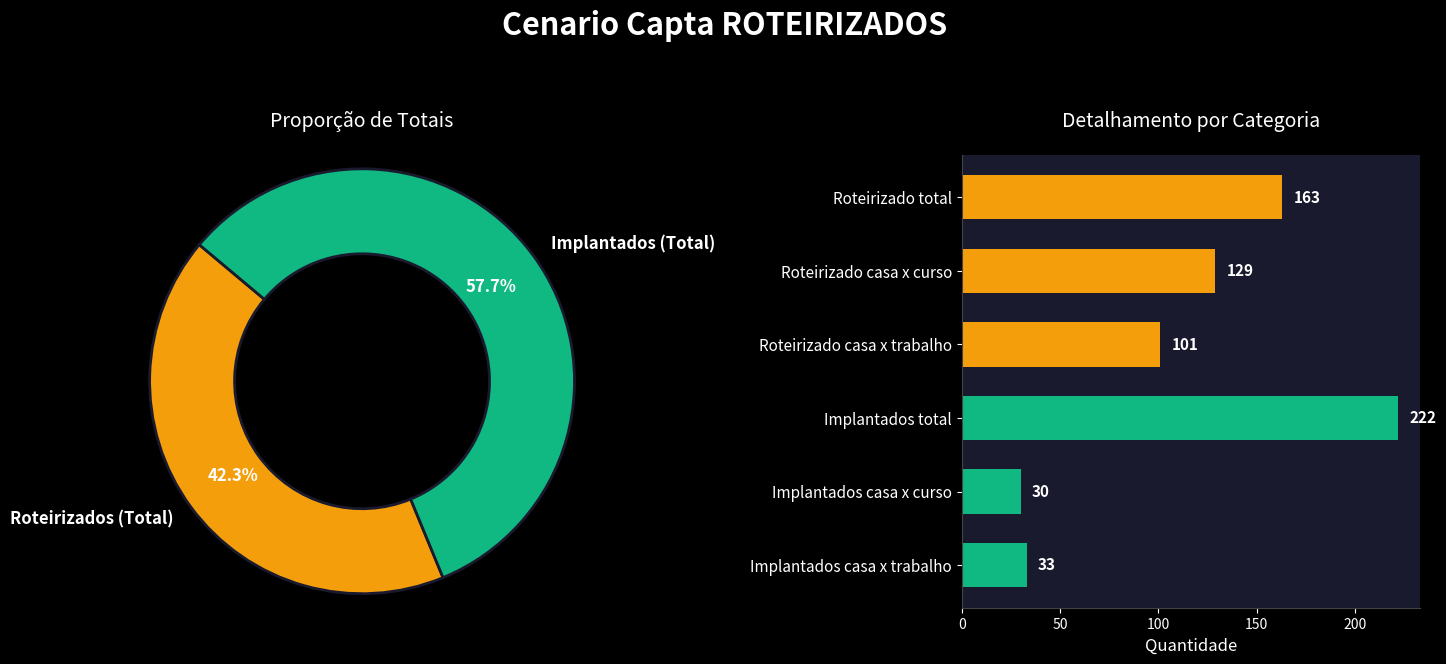

Reproduce this figure in Python.
import pandas as pd
import matplotlib.pyplot as plt
import numpy as np
import os

# Dados fornecidos para o dashboard
data = {
    'Categoria': [
        'Roteirizado total', 
        'Roteirizado casa x curso', 
        'Roteirizado casa x trabalho',
        'Implantados total', 
        'Implantados casa x curso', 
        'Implantados casa x trabalho'
    ],
    'Valores': [163, 129, 101, 222, 30, 33]
}
df = pd.DataFrame(data)

# Configurando o estilo tecnológico (Dark Theme)
plt.style.use('dark_background')
fig = plt.figure(figsize=(15, 7))
fig.patch.set_facecolor('#1a1a2e') # Fundo tech dark blue/gray

# Título Principal do Dashboard
fig.suptitle('Cenario Capta ROTEIRIZADOS', fontsize=22, fontweight='bold', color='#ffffff', y=0.98)

# --- 1. Gráfico Donut (Esquerda/Centro) ---
ax_donut = fig.add_subplot(1, 2, 1)
ax_donut.set_facecolor('#1a1a2e')

# Pegando apenas os totais para a pizza calcular o 100% corretamente
labels_donut = ['Roteirizados (Total)', 'Implantados (Total)']
sizes_donut = [df['Valores'][0], df['Valores'][3]] # Puxando do DataFrame
colors_donut = ['#f59e0b', '#10b981']

# Criando o Donut automatizado
wedges, texts, autotexts = ax_donut.pie(
    sizes_donut, 
    labels=labels_donut, 
    colors=colors_donut,
    autopct='%1.1f%%', 
    startangle=140, 
    pctdistance=0.75,
    textprops=dict(color="white", fontsize=12, fontweight='bold'),
    wedgeprops=dict(width=0.4, edgecolor='#1a1a2e', linewidth=2) # Faz o "furo" no meio
)

ax_donut.set_title("Proporção de Totais", color='white', fontsize=14, pad=20)
ax_donut.axis('equal')

# --- 2. Gráfico de Barras (Direita) ---
ax_bar = fig.add_subplot(1, 2, 2)
ax_bar.set_facecolor('#1a1a2e')

# Invertendo a ordem para os totais ficarem no topo visualmente
categorias = df['Categoria'][::-1]
valores = df['Valores'][::-1]
cores = ['#10b981', '#10b981', '#10b981', '#f59e0b', '#f59e0b', '#f59e0b']

# Criando as barras horizontais
bars = ax_bar.barh(categorias, valores, color=cores, height=0.6)

# Adicionando os números de forma automática no final de cada barra
ax_bar.bar_label(bars, padding=8, color='white', fontsize=11, fontweight='bold')

# Estilizando as linhas e eixos
ax_bar.set_title("Detalhamento por Categoria", color='white', fontsize=14, pad=20)
ax_bar.spines['top'].set_visible(False)
ax_bar.spines['right'].set_visible(False)
ax_bar.spines['left'].set_color('#444444')
ax_bar.spines['bottom'].set_color('#444444')
ax_bar.tick_params(axis='x', colors='white')
ax_bar.tick_params(axis='y', colors='white', labelsize=11)
ax_bar.set_xlabel('Quantidade', color='white', fontsize=12)

# Cria a pasta se ela não existir
if not os.path.exists('Dashboards'):
    os.makedirs('Dashboards')

# Ajustando layout e salvando
plt.tight_layout(pad=3.0)
plt.savefig('Dashboards/meu_dashboard.png', dpi=300, bbox_inches='tight', facecolor=fig.get_facecolor())
print("Dashboard gerado com sucesso!")
